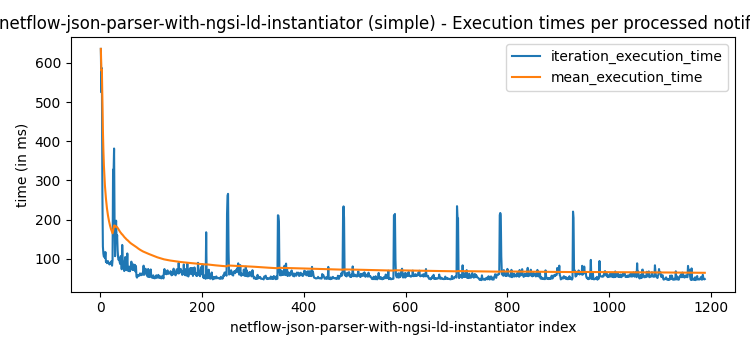

Source data for this figure (header and first rows):
observed_at, iteration_started_at, iteration_finished_at, processing_time_since_observed_at, iteration_execution_time, mean_execution_time, min_execution_time, max_execution_time, processed_notifications
2024-03-24T16:11:14Z, 2024-03-24T16:11:19.986881Z, 2024-03-24T16:11:20.622545Z, 6623, 635.7, 635.7, 635.7, 635.7, 1
2024-03-24T16:11:14Z, 2024-03-24T16:11:20.625121Z, 2024-03-24T16:11:21.150003Z, 7150, 524.9, 580.3, 524.9, 635.7, 2
2024-03-24T16:11:14Z, 2024-03-24T16:11:21.150400Z, 2024-03-24T16:11:21.736983Z, 7737, 586.6, 582.4, 524.9, 635.7, 3
2024-03-24T16:11:14Z, 2024-03-24T16:11:21.737436Z, 2024-03-24T16:11:22.005598Z, 8006, 268.2, 503.8, 268.2, 635.7, 4
2024-03-24T16:11:14Z, 2024-03-24T16:11:22.005979Z, 2024-03-24T16:11:22.137236Z, 8137, 131.3, 429.3, 131.3, 635.7, 5
2024-03-24T16:11:14Z, 2024-03-24T16:11:22.137843Z, 2024-03-24T16:11:22.250167Z, 8250, 112.3, 376.5, 112.3, 635.7, 6
2024-03-24T16:11:14Z, 2024-03-24T16:11:22.252358Z, 2024-03-24T16:11:22.357938Z, 8358, 105.6, 337.8, 105.6, 635.7, 7
2024-03-24T16:11:14Z, 2024-03-24T16:11:22.358490Z, 2024-03-24T16:11:22.473928Z, 8474, 115.4, 310, 105.6, 635.7, 8
2024-03-24T16:11:14Z, 2024-03-24T16:11:22.474279Z, 2024-03-24T16:11:22.576456Z, 8576, 102.2, 286.9, 102.2, 635.7, 9
2024-03-24T16:11:14Z, 2024-03-24T16:11:22.576809Z, 2024-03-24T16:11:22.693806Z, 8694, 117, 269.9, 102.2, 635.7, 10
2024-03-24T16:11:14Z, 2024-03-24T16:11:22.694340Z, 2024-03-24T16:11:22.786034Z, 8786, 91.69, 253.7, 91.69, 635.7, 11
2024-03-24T16:11:14Z, 2024-03-24T16:11:22.786510Z, 2024-03-24T16:11:22.880489Z, 8880, 93.98, 240.4, 91.69, 635.7, 12
2024-03-24T16:11:14Z, 2024-03-24T16:11:22.880950Z, 2024-03-24T16:11:22.969710Z, 8970, 88.76, 228.7, 88.76, 635.7, 13
2024-03-24T16:11:14Z, 2024-03-24T16:11:22.970214Z, 2024-03-24T16:11:23.060320Z, 9060, 90.1, 218.8, 88.76, 635.7, 14
2024-03-24T16:11:14Z, 2024-03-24T16:11:23.060773Z, 2024-03-24T16:11:23.154698Z, 9155, 93.91, 210.5, 88.76, 635.7, 15
2024-03-24T16:11:14Z, 2024-03-24T16:11:23.155053Z, 2024-03-24T16:11:23.245803Z, 9246, 90.75, 203, 88.76, 635.7, 16
2024-03-24T16:11:14Z, 2024-03-24T16:11:23.246154Z, 2024-03-24T16:11:23.333130Z, 9333, 86.97, 196.2, 86.97, 635.7, 17
2024-03-24T16:11:14Z, 2024-03-24T16:11:23.333489Z, 2024-03-24T16:11:23.418986Z, 9419, 85.5, 190, 85.5, 635.7, 18
2024-03-24T16:11:14Z, 2024-03-24T16:11:23.419324Z, 2024-03-24T16:11:23.507698Z, 9508, 88.37, 184.7, 85.5, 635.7, 19
2024-03-24T16:11:14Z, 2024-03-24T16:11:23.508093Z, 2024-03-24T16:11:23.595930Z, 9596, 87.83, 179.8, 85.5, 635.7, 20
2024-03-24T16:11:14Z, 2024-03-24T16:11:23.596450Z, 2024-03-24T16:11:23.685959Z, 9686, 89.51, 175.5, 85.5, 635.7, 21
2024-03-24T16:11:14Z, 2024-03-24T16:11:23.686443Z, 2024-03-24T16:11:23.780592Z, 9781, 94.15, 171.8, 85.5, 635.7, 22
2024-03-24T16:11:14Z, 2024-03-24T16:11:23.781015Z, 2024-03-24T16:11:23.863346Z, 9863, 82.33, 168, 82.33, 635.7, 23
2024-03-24T16:11:14Z, 2024-03-24T16:11:23.863869Z, 2024-03-24T16:11:23.960430Z, 9960, 96.58, 165, 82.33, 635.7, 24
2024-03-24T16:12:01Z, 2024-03-24T16:12:06.262346Z, 2024-03-24T16:12:06.589860Z, 5590, 327.5, 171.5, 82.33, 635.7, 25
2024-03-24T16:12:01Z, 2024-03-24T16:12:06.591566Z, 2024-03-24T16:12:06.911012Z, 5911, 319.4, 177.2, 82.33, 635.7, 26
2024-03-24T16:12:01Z, 2024-03-24T16:12:06.911382Z, 2024-03-24T16:12:07.292772Z, 6293, 381.4, 184.7, 82.33, 635.7, 27
2024-03-24T16:12:01Z, 2024-03-24T16:12:07.293134Z, 2024-03-24T16:12:07.482168Z, 6482, 189, 184.9, 82.33, 635.7, 28
2024-03-24T16:12:01Z, 2024-03-24T16:12:07.482618Z, 2024-03-24T16:12:07.589148Z, 6589, 106.5, 182.2, 82.33, 635.7, 29
2024-03-24T16:12:01Z, 2024-03-24T16:12:07.589492Z, 2024-03-24T16:12:07.768078Z, 6768, 178.6, 182.1, 82.33, 635.7, 30
2024-03-24T16:12:01Z, 2024-03-24T16:12:07.770359Z, 2024-03-24T16:12:07.967528Z, 6968, 197.2, 182.6, 82.33, 635.7, 31
2024-03-24T16:12:01Z, 2024-03-24T16:12:07.968018Z, 2024-03-24T16:12:08.109332Z, 7109, 141.3, 181.3, 82.33, 635.7, 32
2024-03-24T16:12:01Z, 2024-03-24T16:12:08.109862Z, 2024-03-24T16:12:08.270168Z, 7270, 160.3, 180.6, 82.33, 635.7, 33
2024-03-24T16:12:01Z, 2024-03-24T16:12:08.270816Z, 2024-03-24T16:12:08.392346Z, 7392, 121.5, 178.9, 82.33, 635.7, 34
2024-03-24T16:12:01Z, 2024-03-24T16:12:08.392710Z, 2024-03-24T16:12:08.495223Z, 7495, 102.5, 176.7, 82.33, 635.7, 35
2024-03-24T16:12:01Z, 2024-03-24T16:12:08.495584Z, 2024-03-24T16:12:08.592314Z, 7592, 96.73, 174.5, 82.33, 635.7, 36
2024-03-24T16:12:01Z, 2024-03-24T16:12:08.592738Z, 2024-03-24T16:12:08.693487Z, 7693, 100.7, 172.5, 82.33, 635.7, 37
2024-03-24T16:12:01Z, 2024-03-24T16:12:08.693880Z, 2024-03-24T16:12:08.785401Z, 7785, 91.52, 170.4, 82.33, 635.7, 38
2024-03-24T16:12:01Z, 2024-03-24T16:12:08.785912Z, 2024-03-24T16:12:08.872608Z, 7873, 86.69, 168.2, 82.33, 635.7, 39
2024-03-24T16:12:01Z, 2024-03-24T16:12:08.872963Z, 2024-03-24T16:12:08.979693Z, 7980, 106.7, 166.7, 82.33, 635.7, 40
2024-03-24T16:12:01Z, 2024-03-24T16:12:08.980183Z, 2024-03-24T16:12:09.079900Z, 8080, 99.71, 165, 82.33, 635.7, 41
2024-03-24T16:12:01Z, 2024-03-24T16:12:09.080348Z, 2024-03-24T16:12:09.153547Z, 8154, 73.2, 162.9, 73.2, 635.7, 42
2024-03-24T16:12:01Z, 2024-03-24T16:12:09.154042Z, 2024-03-24T16:12:09.289279Z, 8289, 135.2, 162.2, 73.2, 635.7, 43
2024-03-24T16:12:01Z, 2024-03-24T16:12:09.290856Z, 2024-03-24T16:12:09.387100Z, 8387, 96.24, 160.7, 73.2, 635.7, 44
2024-03-24T16:12:01Z, 2024-03-24T16:12:09.387458Z, 2024-03-24T16:12:09.466836Z, 8467, 79.38, 158.9, 73.2, 635.7, 45
2024-03-24T16:12:01Z, 2024-03-24T16:12:09.467352Z, 2024-03-24T16:12:09.549185Z, 8549, 81.83, 157.2, 73.2, 635.7, 46
2024-03-24T16:12:01Z, 2024-03-24T16:12:09.549542Z, 2024-03-24T16:12:09.618180Z, 8618, 68.63, 155.3, 68.63, 635.7, 47
2024-03-24T16:12:01Z, 2024-03-24T16:12:09.618539Z, 2024-03-24T16:12:09.711094Z, 8711, 92.55, 154, 68.63, 635.7, 48
2024-03-24T16:12:01Z, 2024-03-24T16:12:09.711723Z, 2024-03-24T16:12:09.816030Z, 8816, 104.3, 153, 68.63, 635.7, 49
2024-03-24T16:12:01Z, 2024-03-24T16:12:09.818970Z, 2024-03-24T16:12:09.896523Z, 8897, 77.55, 151.5, 68.63, 635.7, 50
2024-03-24T16:12:01Z, 2024-03-24T16:12:09.896975Z, 2024-03-24T16:12:09.967868Z, 8968, 70.89, 149.9, 68.63, 635.7, 51
2024-03-24T16:12:01Z, 2024-03-24T16:12:09.968239Z, 2024-03-24T16:12:10.050946Z, 9051, 82.7, 148.6, 68.63, 635.7, 52
2024-03-24T16:12:01Z, 2024-03-24T16:12:10.051383Z, 2024-03-24T16:12:10.164932Z, 9165, 113.5, 148, 68.63, 635.7, 53
2024-03-24T16:12:01Z, 2024-03-24T16:12:10.165309Z, 2024-03-24T16:12:10.239943Z, 9240, 74.63, 146.6, 68.63, 635.7, 54
2024-03-24T16:12:01Z, 2024-03-24T16:12:10.241079Z, 2024-03-24T16:12:10.309539Z, 9310, 68.46, 145.2, 68.46, 635.7, 55
2024-03-24T16:12:01Z, 2024-03-24T16:12:10.310049Z, 2024-03-24T16:12:10.386635Z, 9387, 76.58, 144, 68.46, 635.7, 56
2024-03-24T16:12:01Z, 2024-03-24T16:12:10.387116Z, 2024-03-24T16:12:10.467128Z, 9467, 80.01, 142.9, 68.46, 635.7, 57
2024-03-24T16:12:01Z, 2024-03-24T16:12:10.467531Z, 2024-03-24T16:12:10.535462Z, 9535, 67.93, 141.6, 67.93, 635.7, 58
2024-03-24T16:12:01Z, 2024-03-24T16:12:10.537116Z, 2024-03-24T16:12:10.610254Z, 9610, 73.14, 140.4, 67.93, 635.7, 59
2024-03-24T16:12:01Z, 2024-03-24T16:12:10.610829Z, 2024-03-24T16:12:10.688766Z, 9689, 77.93, 139.4, 67.93, 635.7, 60
... 1,128 more rows
